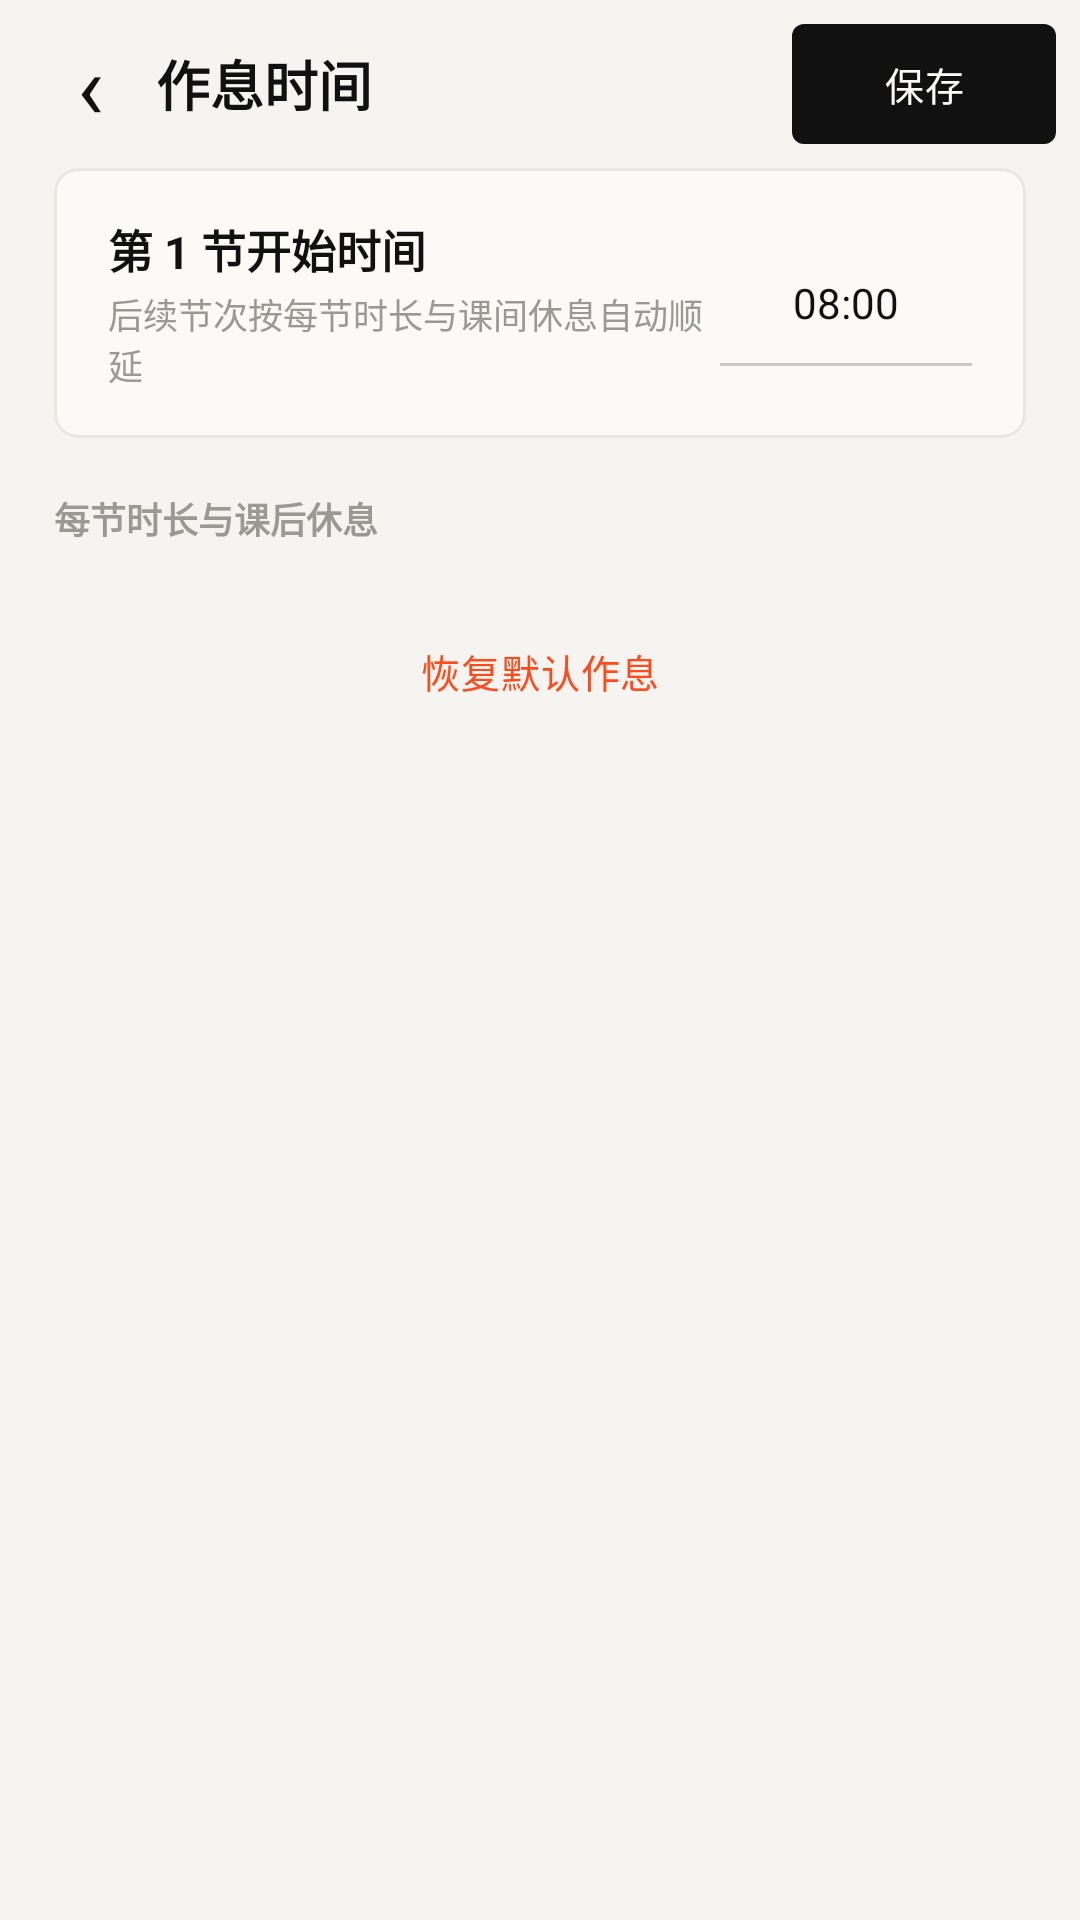

Here is an Android app screen rendered from its layout file. Give the layout XML and the strings, colors and styles it references.
<!-- AndroidManifest.xml: application theme Theme.EcutCampus -->
<!-- res/layout/activity_schedule_settings.xml -->
<?xml version="1.0" encoding="utf-8"?>
<LinearLayout xmlns:android="http://schemas.android.com/apk/res/android"
    xmlns:app="http://schemas.android.com/apk/res-auto"
    android:layout_width="match_parent"
    android:layout_height="match_parent"
    android:background="?attr/gBg"
    android:orientation="vertical">

    <LinearLayout
        android:layout_width="match_parent"
        android:layout_height="56dp"
        android:gravity="center_vertical"
        android:orientation="horizontal"
        android:paddingHorizontal="8dp">

        <TextView
            android:id="@+id/btn_schedule_back"
            android:layout_width="44dp"
            android:layout_height="44dp"
            android:background="?attr/selectableItemBackgroundBorderless"
            android:contentDescription="返回"
            android:gravity="center"
            android:text="‹"
            android:textColor="?attr/gInk"
            android:textSize="30sp" />

        <TextView
            android:layout_width="0dp"
            android:layout_height="wrap_content"
            android:layout_weight="1"
            android:text="作息时间"
            android:textColor="?attr/gInk"
            android:textSize="18sp"
            android:textStyle="bold" />

        <com.google.android.material.button.MaterialButton
            android:id="@+id/btn_schedule_save"
            android:layout_width="wrap_content"
            android:layout_height="40dp"
            android:insetTop="0dp"
            android:insetBottom="0dp"
            android:text="保存"
            android:textSize="13sp"
            app:cornerRadius="?attr/gSmallRadius" />
    </LinearLayout>

    <ScrollView
        android:layout_width="match_parent"
        android:layout_height="0dp"
        android:layout_weight="1"
        android:clipToPadding="false"
        android:paddingHorizontal="18dp"
        android:paddingBottom="24dp">

        <LinearLayout
            android:layout_width="match_parent"
            android:layout_height="wrap_content"
            android:orientation="vertical">

            <com.google.android.material.card.MaterialCardView
                android:layout_width="match_parent"
                android:layout_height="wrap_content"
                app:cardBackgroundColor="?attr/gCard"
                app:cardCornerRadius="?attr/gCardRadius"
                app:cardElevation="0dp"
                app:strokeColor="?attr/gLine"
                app:strokeWidth="1dp">

                <LinearLayout
                    android:layout_width="match_parent"
                    android:layout_height="wrap_content"
                    android:gravity="center_vertical"
                    android:orientation="horizontal"
                    android:paddingHorizontal="18dp"
                    android:paddingVertical="16dp">

                    <LinearLayout
                        android:layout_width="0dp"
                        android:layout_height="wrap_content"
                        android:layout_weight="1"
                        android:orientation="vertical">

                        <TextView
                            android:layout_width="wrap_content"
                            android:layout_height="wrap_content"
                            android:text="第 1 节开始时间"
                            android:textColor="?attr/gInk"
                            android:textSize="15sp"
                            android:textStyle="bold" />

                        <TextView
                            android:layout_width="wrap_content"
                            android:layout_height="wrap_content"
                            android:layout_marginTop="2dp"
                            android:text="后续节次按每节时长与课间休息自动顺延"
                            android:textColor="?attr/gMute"
                            android:textSize="11.5sp" />
                    </LinearLayout>

                    <EditText
                        android:id="@+id/et_first_class_start"
                        android:layout_width="84dp"
                        android:layout_height="42dp"
                        android:background="@drawable/bg_gauge_input"
                        android:gravity="center"
                        android:inputType="time"
                        android:paddingHorizontal="8dp"
                        android:text="08:00"
                        android:textColor="?attr/gInk"
            android:textColorHint="?attr/gMute"
                        android:textSize="14sp" />
                </LinearLayout>
            </com.google.android.material.card.MaterialCardView>

            <TextView
                android:layout_width="wrap_content"
                android:layout_height="wrap_content"
                android:layout_marginTop="18dp"
                android:layout_marginBottom="8dp"
                android:text="每节时长与课后休息"
                android:textColor="?attr/gMute"
                android:textSize="12sp"
                android:textStyle="bold" />

            <LinearLayout
                android:id="@+id/section_settings_container"
                android:layout_width="match_parent"
                android:layout_height="wrap_content"
                android:orientation="vertical" />

            <com.google.android.material.button.MaterialButton
                android:id="@+id/btn_schedule_reset"
                style="@style/Widget.Material3.Button.TextButton"
                android:layout_width="match_parent"
                android:layout_height="44dp"
                android:layout_marginTop="12dp"
                android:text="恢复默认作息"
                android:textColor="?attr/gAccent"
                android:textSize="13sp" />

        </LinearLayout>
    </ScrollView>
</LinearLayout>
<!-- resources referenced by this layout -->
<resources>
  <!-- drawable bg_gauge_input (drawable) -->
  <?xml version="1.0" encoding="utf-8"?>
  <selector xmlns:android="http://schemas.android.com/apk/res/android">
      <item android:state_focused="true">
          <layer-list>
              <item><shape><solid android:color="#00000000" /></shape></item>
              <item android:gravity="bottom" android:height="1.5dp">
                  <shape><solid android:color="?attr/gInk" /></shape>
              </item>
          </layer-list>
      </item>
      <item>
          <layer-list>
              <item><shape><solid android:color="#00000000" /></shape></item>
              <item android:gravity="bottom" android:height="1dp">
                  <shape><solid android:color="?attr/gStroke" /></shape>
              </item>
          </layer-list>
      </item>
  </selector>
  <color name="g_paper">#F5F4F0</color>
  <color name="g_card">#FBFAF7</color>
  <color name="g_line">#E9E7E1</color>
  <color name="g_ink">#111111</color>
  <color name="g_sub">#55554F</color>
  <color name="g_sub2">#45453F</color>
  <color name="g_mute">#9A9993</color>
  <color name="g_chip">#ECEAE4</color>
  <color name="g_accent">#FF4A1C</color>
  <color name="g_hair">#17000000</color>
  <color name="g_stroke">#33000000</color>
  <color name="g_ink_18">#2E111111</color>
  <color name="g_ink_12">#1F111111</color>
  <color name="g_ink_08">#14111111</color>
  <color name="g_paper_e8">#E8F5F4F0</color>
  <color name="g_paper_c8">#C8F5F4F0</color>
  <color name="g_on_ink">#FBFAF7</color>
  <color name="g_warn">#B4540A</color>
  <color name="g_ok">#2F5D3A</color>
  <style name="Gauge.Shape.Small" parent="">
          <item name="cornerFamily">rounded</item>
          <item name="cornerSize">6dp</item>
      </style>
  <style name="Gauge.Shape.Medium" parent="">
          <item name="cornerFamily">rounded</item>
          <item name="cornerSize">8dp</item>
      </style>
  <style name="Gauge.Dialog.Framework" parent="android:Theme.Material.Light.Dialog.Alert">
          <item name="android:windowBackground">@drawable/bg_gauge_dialog</item>
          <item name="android:colorAccent">?attr/gInk</item>
          <item name="android:colorPrimary">?attr/gInk</item>
          <item name="android:textColorPrimary">?attr/gInk</item>
          <item name="android:textColorSecondary">?attr/gSub</item>
          <item name="android:backgroundDimAmount">0.28</item>
      </style>
  <style name="Gauge.Button" parent="Widget.Material3.Button">
          <item name="backgroundTint">?attr/gInk</item>
          <item name="android:textColor">?attr/gOnInk</item>
          <item name="cornerRadius">?attr/gSmallRadius</item>
          <item name="android:insetTop">0dp</item>
          <item name="android:insetBottom">0dp</item>
          <item name="android:letterSpacing">0.02</item>
      </style>
  <!-- drawable bg_gauge_dialog (drawable) -->
  <?xml version="1.0" encoding="utf-8"?>
  <inset xmlns:android="http://schemas.android.com/apk/res/android"
      android:insetLeft="24dp" android:insetRight="24dp"
      android:insetTop="40dp" android:insetBottom="40dp">
      <shape android:shape="rectangle">
          <corners android:radius="?attr/gCardRadius" />
          <solid android:color="?attr/gDialog" />
          <stroke android:width="1px" android:color="?attr/gCardStroke" />
      </shape>
  </inset>
  <style name="Gauge.Button.Text" parent="Widget.Material3.Button.TextButton.Dialog">
          <item name="android:textColor">?attr/gInk</item>
          <item name="rippleColor">?attr/gHair</item>
      </style>
</resources>
